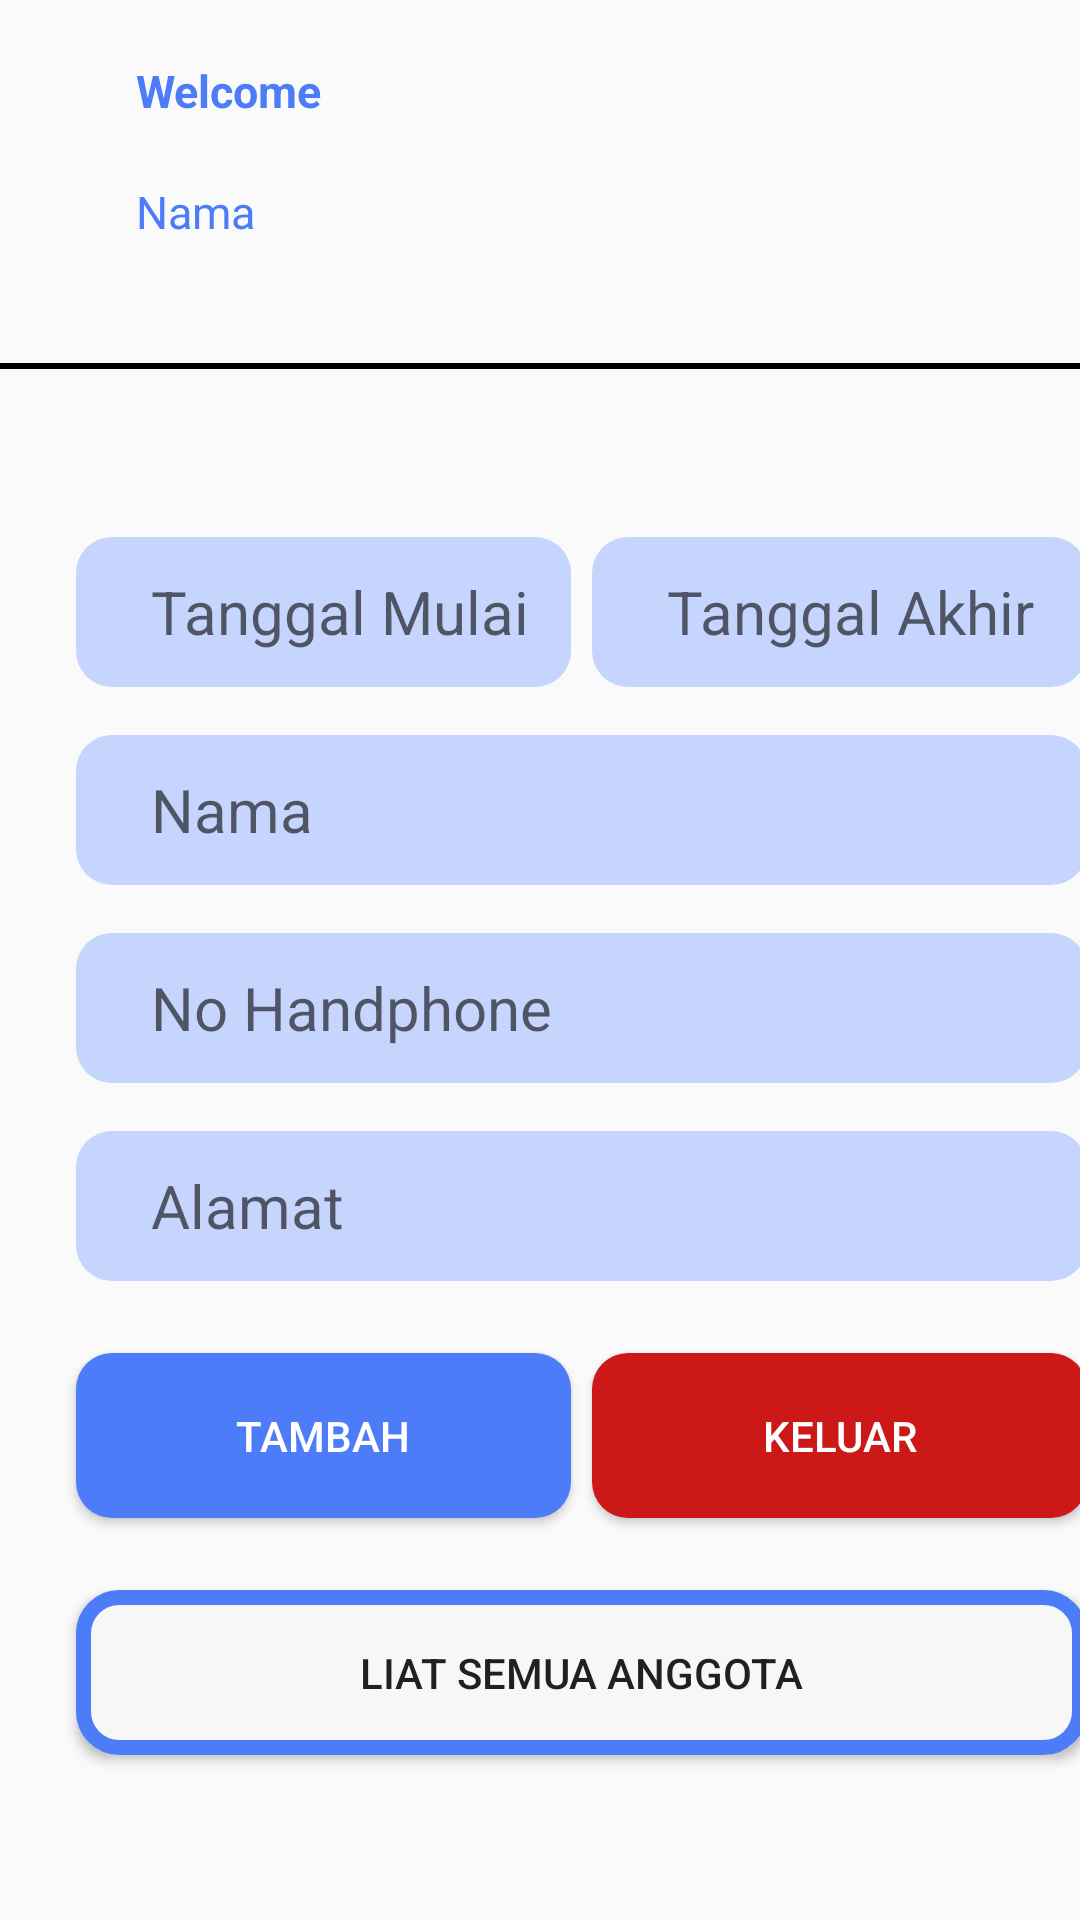

This screen was rendered from an Android layout file. Write that file and the resources it references.
<!-- AndroidManifest.xml: application theme Theme.UAP -->
<!-- res/layout/activity_insert_data.xml -->
<?xml version="1.0" encoding="utf-8"?>
<androidx.constraintlayout.widget.ConstraintLayout xmlns:android="http://schemas.android.com/apk/res/android"
    xmlns:tools="http://schemas.android.com/tools"
    android:layout_width="match_parent"
    android:layout_height="match_parent"
    xmlns:app="http://schemas.android.com/apk/res-auto">

    <EditText
        android:id="@+id/et_Alamat_Baru"
        android:layout_width="337dp"
        android:layout_height="50dp"
        android:layout_marginTop="16dp"
        android:background="@drawable/text_field"
        android:hint="Alamat"
        android:inputType="textCapWords"
        android:paddingLeft="25dp"
        android:textSize="20dp"
        app:layout_constraintStart_toStartOf="@+id/guideline5"
        app:layout_constraintTop_toBottomOf="@+id/et_HP_Baru" />

    <ProgressBar
        android:id="@+id/progress"
        style="?android:attr/progressBarStyle"
        android:layout_width="wrap_content"
        android:layout_height="wrap_content"
        app:layout_constraintBottom_toBottomOf="parent"
        app:layout_constraintEnd_toEndOf="parent"
        app:layout_constraintHorizontal_bias="0.468"
        app:layout_constraintLeft_toLeftOf="parent"
        app:layout_constraintRight_toRightOf="parent"
        app:layout_constraintStart_toStartOf="parent"
        app:layout_constraintTop_toTopOf="parent"
        app:layout_constraintVertical_bias="0.66" />

    <LinearLayout
        android:id="@+id/result_layout"
        android:layout_width="384dp"
        android:layout_height="121dp"
        android:gravity="start"
        android:orientation="vertical"
        android:padding="20dp"
        app:layout_constraintLeft_toLeftOf="parent"
        app:layout_constraintRight_toRightOf="parent"
        app:layout_constraintStart_toStartOf="@+id/guideline5"
        app:layout_constraintTop_toTopOf="parent">

        <TextView
            android:layout_width="wrap_content"
            android:layout_height="wrap_content"
            android:text="@string/welcome"
            android:textColor="#4c7cf7"
            android:textSize="15sp"
            android:textStyle="bold" />

        <TextView
            android:id="@+id/tv_Nama"
            android:layout_width="wrap_content"
            android:layout_height="wrap_content"
            android:layout_marginTop="20sp"
            android:text="Nama"
            android:textColor="#4c7cf7"
            android:textSize="15sp" />

    </LinearLayout>

    <View
        android:id="@+id/view"
        android:layout_width="match_parent"
        android:layout_height="2dp"
        android:background="@color/black"
        app:layout_constraintTop_toBottomOf="@id/result_layout"
        tools:layout_editor_absoluteX="119dp" />

    <EditText
        android:id="@+id/et_TM_Baru"
        android:layout_width="165dp"
        android:layout_height="50dp"
        android:layout_marginTop="56dp"
        android:background="@drawable/text_field"
        android:hint="Tanggal Mulai"
        android:inputType="textCapWords"
        android:paddingLeft="25dp"
        android:textSize="20dp"
        app:layout_constraintStart_toStartOf="@+id/guideline5"
        app:layout_constraintTop_toBottomOf="@+id/view" />

    <EditText
        android:id="@+id/et_TA_Baru"
        android:layout_width="165dp"
        android:layout_height="50dp"
        android:layout_marginTop="56dp"
        android:background="@drawable/text_field"
        android:hint="Tanggal Akhir"
        android:inputType="textCapWords"
        android:paddingLeft="25dp"
        android:textSize="20dp"
        app:layout_constraintEnd_toEndOf="@+id/et_Nama_Baru"
        app:layout_constraintHorizontal_bias="1.0"
        app:layout_constraintStart_toEndOf="@+id/et_TM_Baru"
        app:layout_constraintTop_toBottomOf="@+id/view" />

    <EditText
        android:id="@+id/et_Nama_Baru"
        android:layout_width="337dp"
        android:layout_height="50dp"
        android:layout_marginTop="16dp"
        android:background="@drawable/text_field"
        android:hint="Nama "
        android:inputType="textCapWords"
        android:paddingLeft="25dp"
        android:textSize="20dp"
        app:layout_constraintStart_toStartOf="@+id/guideline5"
        app:layout_constraintTop_toBottomOf="@+id/et_TM_Baru" />

    <EditText
        android:id="@+id/et_HP_Baru"
        android:layout_width="337dp"
        android:layout_height="50dp"
        android:layout_marginTop="16dp"
        android:background="@drawable/text_field"
        android:hint="No Handphone"
        android:inputType="textCapWords"
        android:paddingLeft="25dp"
        android:textSize="20dp"
        app:layout_constraintStart_toStartOf="@+id/guideline5"
        app:layout_constraintTop_toBottomOf="@+id/et_Nama_Baru" />

    <androidx.constraintlayout.widget.Guideline
        android:id="@+id/guideline4"
        android:layout_width="wrap_content"
        android:layout_height="wrap_content"
        android:orientation="horizontal"
        app:layout_constraintGuide_percent="0.5" />

    <androidx.constraintlayout.widget.Guideline
        android:id="@+id/guideline5"
        android:layout_width="wrap_content"
        android:layout_height="wrap_content"
        android:orientation="vertical"
        app:layout_constraintGuide_percent="0.07" />

    <androidx.constraintlayout.widget.Guideline
        android:id="@+id/guideline6"
        android:layout_width="wrap_content"
        android:layout_height="wrap_content"
        android:orientation="vertical"
        app:layout_constraintGuide_percent="0.93" />

    <androidx.constraintlayout.widget.Guideline
        android:id="@+id/guideline7"
        android:layout_width="wrap_content"
        android:layout_height="wrap_content"
        android:orientation="vertical"
        app:layout_constraintGuide_percent="0.85" />

    <Button
        android:id="@+id/btUpdate"
        android:layout_width="165dp"
        android:layout_height="55dp"
        android:layout_marginTop="24dp"
        android:background="@drawable/rounded_button"
        android:text="Tambah"
        android:textColor="@color/white"
        app:layout_constraintStart_toStartOf="@+id/et_Alamat_Baru"
        app:layout_constraintTop_toBottomOf="@+id/et_Alamat_Baru" />

    <Button
        android:id="@+id/btKeluar"
        android:layout_width="165dp"
        android:layout_height="55dp"
        android:background="@drawable/rounded_button3"
        android:text="Keluar"
        android:textColor="#FFFFFF"
        app:layout_constraintEnd_toEndOf="@+id/et_Alamat_Baru"
        app:layout_constraintTop_toTopOf="@+id/btUpdate" />

    <Button
        android:id="@+id/btLiat"
        android:layout_width="337dp"
        android:layout_height="55dp"
        android:layout_marginTop="24dp"
        android:background="@drawable/rounded_button2"
        android:text="Liat semua anggota"
        app:layout_constraintEnd_toEndOf="@+id/btKeluar"
        app:layout_constraintHorizontal_bias="0.0"
        app:layout_constraintStart_toStartOf="@+id/guideline5"
        app:layout_constraintTop_toBottomOf="@+id/btUpdate" />

</androidx.constraintlayout.widget.ConstraintLayout>
<!-- resources referenced by this layout -->
<resources>
  <!-- drawable rounded_button (drawable) -->
  <?xml version="1.0" encoding="utf-8"?>
  <shape xmlns:android="http://schemas.android.com/apk/res/android">
      <corners android:radius="12dp" />
      <solid android:color="#4c7cf7" />
  </shape>
  <!-- drawable rounded_button2 (drawable) -->
  <?xml version="1.0" encoding="utf-8"?>
  <shape xmlns:android="http://schemas.android.com/apk/res/android">
      <corners android:radius="12dp" />
      <stroke android:color="#4c7cf7" android:width="5dp"/>
      <solid android:color="#f7f7f7" />
  </shape>
  <!-- drawable rounded_button3 (drawable) -->
  <?xml version="1.0" encoding="utf-8"?>
  <shape xmlns:android="http://schemas.android.com/apk/res/android">
      <corners android:radius="12dp" />
      <solid android:color="#CD1818" />
  </shape>
  <!-- drawable text_field (drawable) -->
  <?xml version="1.0" encoding="utf-8"?>
  <shape xmlns:android="http://schemas.android.com/apk/res/android"
      android:shape="rectangle">
  
      <solid android:color="#c6d5fd"/>
      <corners android:radius="12dp"/>
  </shape>
  <string name="welcome"><b>Welcome</b></string>
  <style name="Theme.UAP" parent="Theme.AppCompat.DayNight.NoActionBar">
          
          <item name="colorPrimary">@color/purple_500</item>
          <item name="colorPrimaryVariant">@color/purple_700</item>
          <item name="colorOnPrimary">@color/white</item>
          
          <item name="colorSecondary">@color/teal_200</item>
          <item name="colorSecondaryVariant">@color/teal_700</item>
          <item name="colorOnSecondary">@color/black</item>
          
          <item name="android:statusBarColor">?attr/colorPrimaryVariant</item>
          
      </style>
  <!-- not gathered from this repository: default colours our renderer supplied (Android Studio template values) -->
  <color name="purple_500">#FF6200EE</color>
  <color name="purple_700">#FF3700B3</color>
  <color name="teal_200">#FF03DAC5</color>
  <color name="teal_700">#FF018786</color>
  <color name="black">#FF000000</color>
  <color name="white">#FFFFFFFF</color>
</resources>
